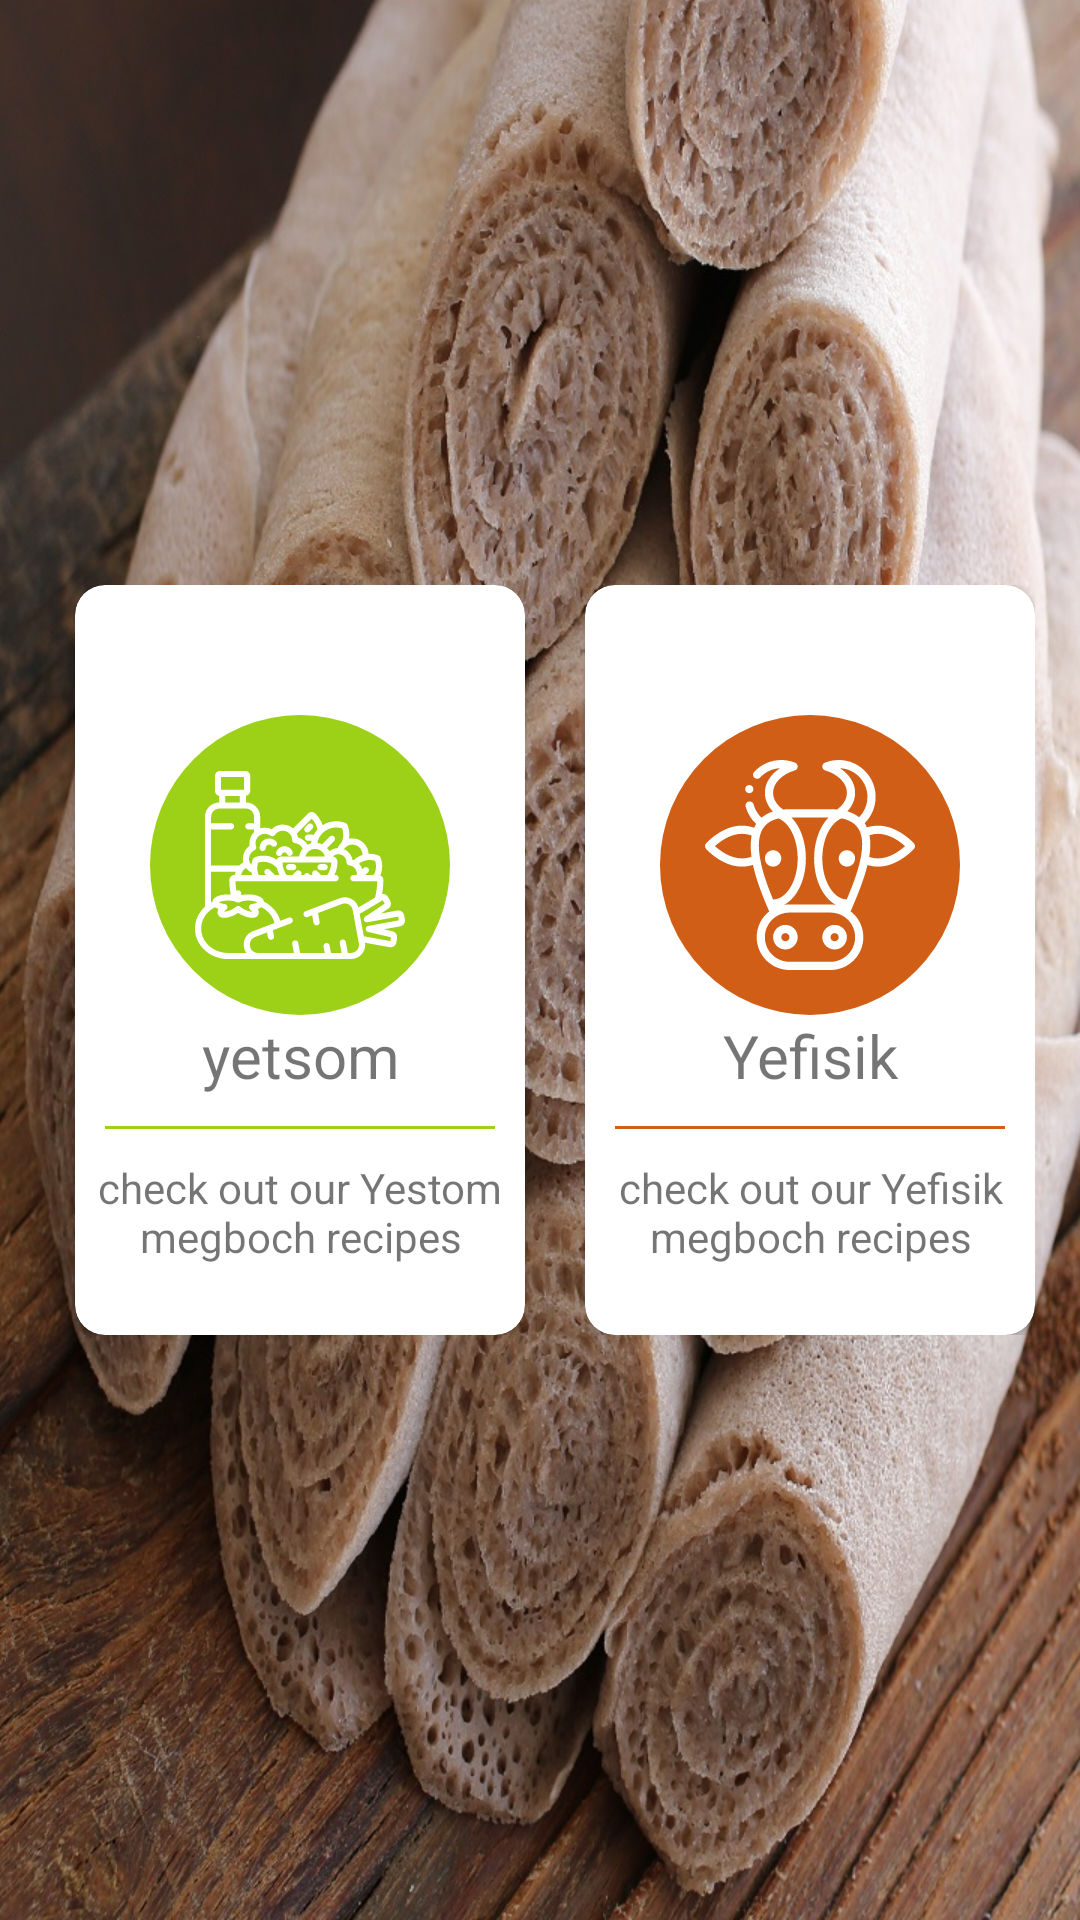

Produce the Android XML layout that renders to this screen, including the resource entries it uses.
<!-- AndroidManifest.xml: activity theme splashTheme1 -->
<!-- res/layout/activity_main.xml -->
<?xml version="1.0" encoding="utf-8"?>

<LinearLayout xmlns:android="http://schemas.android.com/apk/res/android"
    xmlns:app="http://schemas.android.com/apk/res-auto"
    xmlns:tools="http://schemas.android.com/tools"
    android:layout_width="match_parent"
    android:layout_height="match_parent"
    tools:context=".MainActivity"
    android:orientation="vertical"
    android:background="@drawable/injera_background"


    >
    <LinearLayout
        android:layout_width="wrap_content"
        android:layout_height="match_parent"
        android:orientation="vertical"
        android:gravity="center"
        android:layout_gravity="center"
        >



        <LinearLayout
            android:layout_width="wrap_content"
            android:layout_height="wrap_content">
            <android.support.v7.widget.CardView
                android:id="@+id/yetsom"
                android:layout_width="150dp"
                android:layout_height="250dp"
                android:layout_marginLeft="10dp"
                android:layout_gravity="center"
                app:cardCornerRadius="10dp"
                android:foreground="?android:selectableItemBackground"
                android:clickable="true"
                android:onClick="openYetsom"
                >
                <LinearLayout
                    android:layout_width="wrap_content"
                    android:layout_height="wrap_content"
                    android:orientation="vertical"
                    android:layout_gravity="center"
                    android:layout_marginTop="10dp">

                    <ImageView
                        android:layout_width="100dp"
                        android:layout_height="100dp"
                        android:background="@drawable/yetsom"
                        android:padding="15dp"
                        android:src="@drawable/ic_diet"
                        android:layout_gravity="center_horizontal"

                        />
                    <TextView
                        android:layout_width="match_parent"
                        android:layout_height="wrap_content"
                        android:text="yetsom"
                        android:textSize="20sp"
                        android:gravity="center"

                        />
                    <View
                        android:layout_width="match_parent"
                        android:layout_height="1dp"
                        android:background="@color/yetsom"
                        android:layout_margin="10dp"
                        />
                    <TextView
                        android:layout_width="wrap_content"
                        android:layout_height="wrap_content"
                        android:text="check out our Yestom megboch recipes"
                        android:gravity="center_horizontal"
                        />
                </LinearLayout>

            </android.support.v7.widget.CardView>

            <android.support.v7.widget.CardView
                android:id="@+id/yefisik"
                android:layout_width="150dp"
                android:layout_height="250dp"
                android:layout_marginLeft="20dp"
                android:layout_gravity="center"
                app:cardCornerRadius="10dp"
                android:foreground="?android:selectableItemBackground"
                android:clickable="true"
                android:onClick="openYefisik"

                >
                <LinearLayout
                    android:layout_width="wrap_content"
                    android:layout_height="wrap_content"
                    android:orientation="vertical"
                    android:layout_gravity="center"
                    android:layout_marginTop="10dp">

                    <ImageView
                        android:layout_width="100dp"
                        android:layout_height="100dp"
                        android:background="@drawable/yefisik"
                        android:padding="15dp"
                        android:src="@drawable/ic_cow"
                        android:layout_gravity="center_horizontal"

                        />
                    <TextView
                        android:layout_width="match_parent"
                        android:layout_height="wrap_content"
                        android:text="Yefisik"
                        android:textSize="20sp"
                        android:gravity="center"

                        />
                    <View
                        android:layout_width="match_parent"
                        android:layout_height="1dp"
                        android:background="@color/yefisik"
                        android:layout_margin="10dp"/>
                    <TextView
                        android:layout_width="wrap_content"
                        android:layout_height="wrap_content"
                        android:text="check out our Yefisik megboch recipes"
                        android:gravity="center_horizontal"
                        />
                </LinearLayout>

            </android.support.v7.widget.CardView>

        </LinearLayout>

       
    </LinearLayout>





</LinearLayout>
<!-- resources referenced by this layout -->
<resources>
  <color name="yefisik">#d15e17</color>
  <color name="yetsom">#9cd117</color>
  <!-- drawable ic_cow: vector/xml drawable (drawable, 4815 chars, omitted) -->
  <!-- drawable ic_diet: vector/xml drawable (drawable, 12105 chars, omitted) -->
  <!-- drawable injera_background: jpg bitmap (drawable, 385532 bytes) -->
  <!-- drawable yefisik (drawable) -->
  <?xml version="1.0" encoding="utf-8"?>
  
  <shape xmlns:android="http://schemas.android.com/apk/res/android"
      android:shape="oval">
      <solid android:color="@color/yefisik"></solid>
  
  </shape>
  <!-- drawable yetsom (drawable) -->
  <?xml version="1.0" encoding="utf-8"?>
  
  <shape xmlns:android="http://schemas.android.com/apk/res/android"
      android:shape="oval">
     <solid android:color="@color/yetsom"></solid>
  </shape>
  <style name="splashTheme1" parent="Theme.AppCompat.Light.NoActionBar">
          <item name="android:windowBackground">@drawable/splash1</item>
          <item name="colorPrimary">@color/colorPrimary</item>
          <item name="colorPrimaryDark">@color/colorPrimaryDark</item>
          <item name="colorAccent">@color/colorAccent</item>
          <item name="android:windowAnimationStyle">@style/custom_animation</item>
      </style>
  <!-- drawable splash1 (drawable) -->
  <?xml version="1.0" encoding="utf-8"?>
  
  <layer-list xmlns:android="http://schemas.android.com/apk/res/android">
      <item android:drawable="@color/white"/>
      <item>
          <bitmap
              android:gravity="center"
              android:src="@drawable/ic_urlog_svg_with_background"/>
  
      </item>
  </layer-list>
  <color name="colorPrimary">#FFF56438</color>
  <color name="colorPrimaryDark">#d15e17</color>
  <color name="colorAccent">#F56438</color>
  <style name="custom_animation" parent="@android:style/Animation.Activity">
          <item name="android:activityOpenEnterAnimation">@anim/slide_in_right</item>
          <item name="android:activityOpenExitAnimation">@anim/slide_out_left</item>
          <item name="android:activityCloseEnterAnimation">@anim/slide_in_left</item>
          <item name="android:activityCloseExitAnimation">@anim/slide_out_right</item>
      </style>
  <color name="white">#ffffff</color>
  <!-- drawable ic_urlog_svg_with_background (drawable) -->
  <vector android:autoMirrored="true" android:height="150dp"
      android:viewportHeight="191.27" android:viewportWidth="191.27"
      android:width="150dp" xmlns:aapt="http://schemas.android.com/aapt" xmlns:android="http://schemas.android.com/apk/res/android">
      <path android:pathData="M32.85,0L158.42,0A32.85,32.85 0,0 1,191.27 32.85L191.27,158.42A32.85,32.85 0,0 1,158.42 191.27L32.85,191.27A32.85,32.85 0,0 1,0 158.42L0,32.85A32.85,32.85 0,0 1,32.85 0z">
          <aapt:attr name="android:fillColor">
              <gradient android:endX="191.27" android:endY="95.63"
                  android:startX="0" android:startY="95.63" android:type="linear">
                  <item android:color="#FFED1C24" android:offset="0"/>
                  <item android:color="#FFEF3529" android:offset="0.12"/>
                  <item android:color="#FFF67735" android:offset="0.45"/>
                  <item android:color="#FFFAA03D" android:offset="0.7"/>
                  <item android:color="#FFFBB040" android:offset="0.82"/>
              </gradient>
          </aapt:attr>
      </path>
      <path android:fillColor="#fff" android:pathData="M21.11,24l37,0.13V137.46q0,5.59 7,5.59T72,137.46V24.11l37,-0.13V137q0,12.75 -12.75,21.52T65,167.29q-21,0 -33.88,-10.18 -10,-8 -10,-22.08Z"/>
      <path android:fillColor="#fff" android:pathData="M151.12,104.57a46.51,46.51 0,0 0,14.73 -34.86q0,-20.28 -11.88,-33.47 -10.66,-11.78 -30,-11.78h-7.37V61.12h3.87q12,0 12,9.69 0,11 -10.41,11h-2.61v35.06l16,44h34.66Z"/>
  </vector>
</resources>
